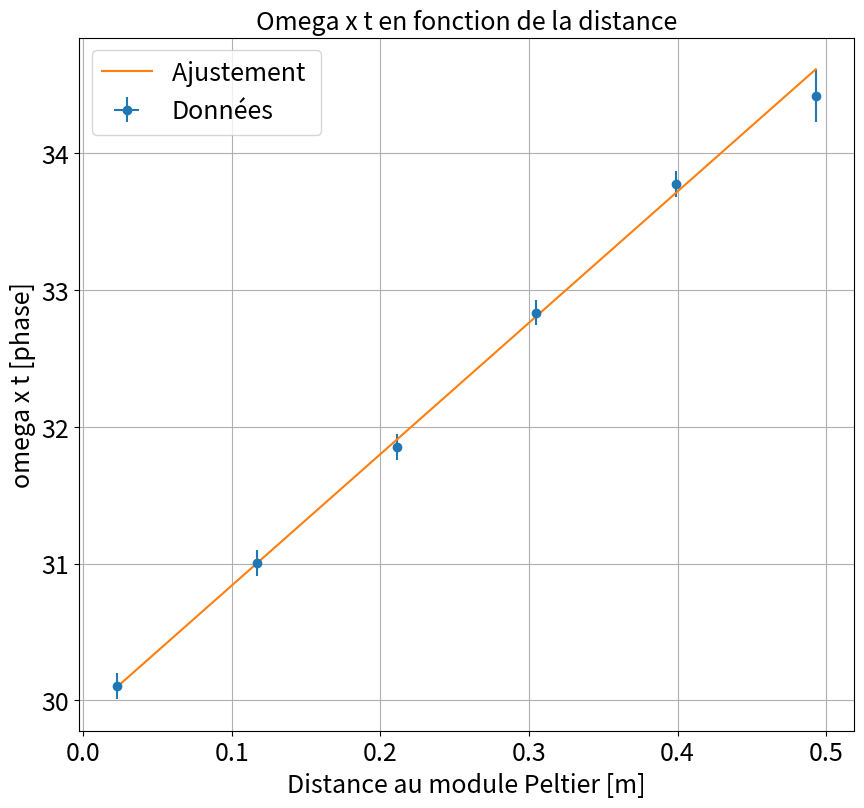
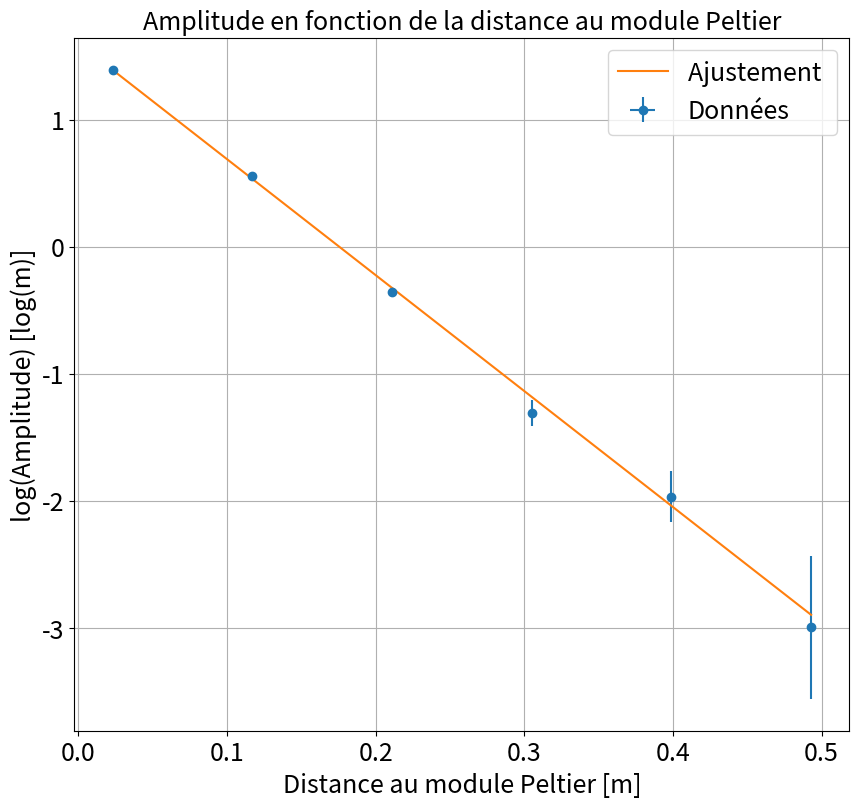
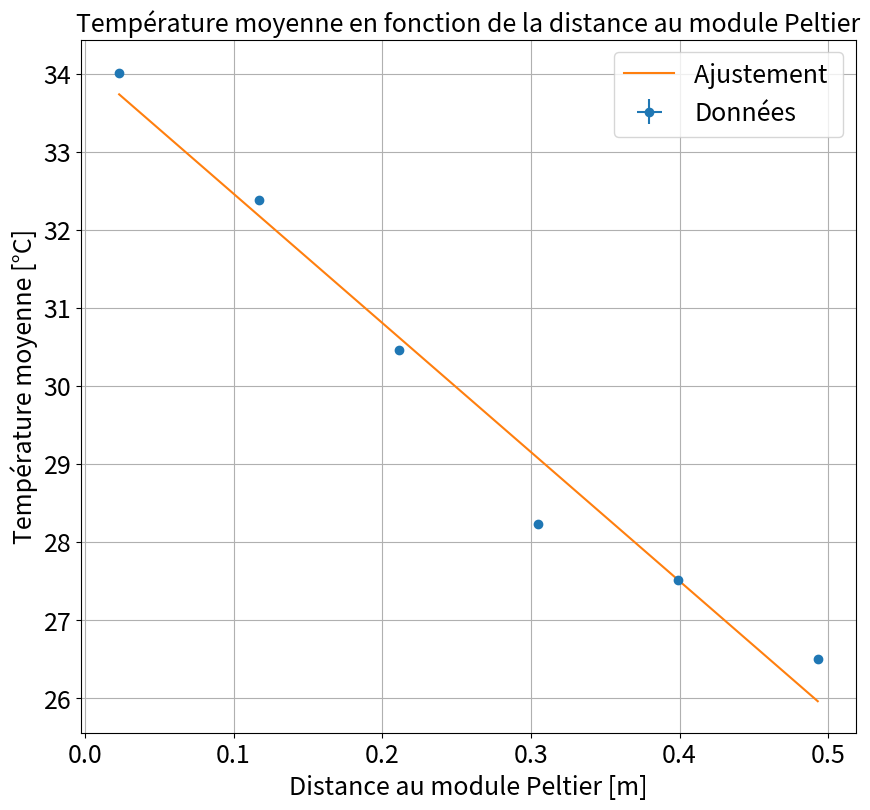

Here is the Python script that generated these plots, in order:
"""
[redacted]

"""
import matplotlib.pyplot as plt
import numpy as np
from scipy.optimize import curve_fit
import os

plt.close('all')

ftsize=18


'''
Brancher les thermocouple type T sur chaque branchement du module picolog des thermocouple (le truc bleu)
Connecter ce module en USB à l'ordi
Allumer le module de visualisation courant qui active les ventilos sur les pelletiers situés aux extremités du tube (permet d'avoir une surface chaude et une surface froide)
Tension : 500mV offset et 500 mV d'amplitude [il faut aller de 0 à 1V] et 3 mHz
Allumer le picolog
Acquerir la température en fonction du temps.


Equilibre thermique atteint en 1h30 environ.

'''
#Affichage si True
graphe1 = True #lambda avec la phase, tracé de omega t en fonction de x
graphe2 = True #lambda avec l'amplitude, tracé de log(A) en fonction de x
graphe3 = True #variation de la température moyenne le long du barreau pour vérifier la présence de pertes thermiques ou non

### Points en live

# Les differents numeros sont les differents capteurs

t1min = np.array([26,])#min.sec
t1s = np.array([37,])#min.sec
dt1= 5# seconde

t2min = np.array([27,])#min.sec
t2s = np.array([25,])#min.sec
dt2=5

t3min = np.array([28,])#min.sec
t3s = np.array([10,])#min.sec
dt3=5

t4min = np.array([29,])#min.sec
t4s = np.array([2,])#min.sec
dt4=5

t5min = np.array([29,])#min.sec
t5s = np.array([52,])#min.sec
dt5=5

t6min = np.array([30,])#min.sec
t6s = np.array([26,])#min.sec
dt6=10


### Données

omega=2*np.pi*3e-3
t1=t1min*60+t1s
t2=t2min*60+t2s
t3=t3min*60+t3s
t4=t4min*60+t4s
t5=t5min*60+t5s
t6=t6min*60+t6s

A1 = np.array([36.02-32])
A2 = np.array([33.25-31.51])
A3 = np.array([30.81-30.11])
A4 = np.array([28.36-28.09])
A5 = np.array([27.58-27.44])
A6 = np.array([26.52-26.47])
dA= np.sqrt(2)*0.02

A_moy=np.array([(32+36.02)/2,(33.25+31.51)/2,(30.81+30.11)/2,(28.36+28.09)/2,(27.58+27.44)/2,(26.52+26.47)/2])

A=np.concatenate([A1,A2,A3,A4,A5,A6])
T=np.concatenate([t1,t2,t3,t4,t5,t6])

X=23e-3+np.array([0,1,2,3,4,5])*94e-3

### Incertitudes

dt = np.array([dt1,dt2,dt3,dt4,dt5,dt6])
da = np.array([dA]*len(A))
dx = np.array([2e-3] * len(X))
da_moy = np.array([2e-2]*len(A))

if graphe1:

    ### Données fit

    xdata = X
    ydata = omega * T

    debut=0
    fin=len(xdata)+1

    xfit = X
    xerrdata = dx
    xerr = xerrdata

    yfit = omega * T
    yerrdata = omega * dt
    yerr = yerrdata

    ### Noms axes et titre

    ystr='omega x t [phase]'
    xstr='Distance au module Peltier [m]'
    titlestr='Omega x t en fonction de la distance'

    ### Ajustement

    def func(x,a,b):
        return a + b*x

    popt, pcov = curve_fit(func, xfit, yfit,sigma=yerr[debut:fin],absolute_sigma=True)

    ### Récupération paramètres de fit

    a,b=popt
    ua,ub=np.sqrt(pcov[0,0]),np.sqrt(pcov[1,1])

    ### Affichage résultats sur l'invite de commande

    print("y = a  + b x \na = " + str(a) + "\nb = " + str(b))
    print("ua = " + str(ua) + "\nub = " + str(ub) )
    print ("On trouve en suivant la phase, delta = ", 1/b, "m, avec une incertitude ", ub / b**2, "m")
    print("On trouve en suivant la phase, lambda =", 8.96e3*380*omega*(1/b)**2/2, "W/m/K, avec une incertitude ", (ub / b**2) * (b) * np.sqrt(2) *8.96e3*380*omega*(-1/b)**2/2, "W/m/K")


    ### Tracé de la courbe

    plt.figure(figsize=(10,9))
    plt.errorbar(xdata,ydata,yerr=yerrdata,xerr=xerrdata,fmt='o',label='Données')
    plt.plot(xfit,func(xfit,a,b),label='Ajustement ')
    plt.title(titlestr,fontsize=ftsize)
    plt.grid(True)
    plt.xticks(fontsize=ftsize)
    plt.yticks(fontsize=ftsize)
    plt.legend(fontsize=ftsize)
    plt.xlabel(xstr,fontsize=ftsize)
    plt.ylabel(ystr,fontsize=ftsize)
    plt.show()


if graphe2:

    ### Données fit

    xdata = X
    ydata = np.log(A)

    debut=0
    fin=len(xdata)+1

    xfit = X
    xerrdata = dx
    xerr = xerrdata

    yfit = np.log(A)
    yerrdata = da / A
    yerr = yerrdata

    ### Noms axes et titre

    ystr='log(Amplitude) [log(m)]'
    xstr='Distance au module Peltier [m]'
    titlestr='Amplitude en fonction de la distance au module Peltier'

    ### Ajustement

    def func(x,a,b):
        return a + b*x

    popt, pcov = curve_fit(func, xfit, yfit,sigma=yerr[debut:fin],absolute_sigma=True)

    ### Récupération paramètres de fit

    a,b=popt
    ua,ub=np.sqrt(pcov[0,0]),np.sqrt(pcov[1,1])

    ### Affichage résultats sur l'invite de commande

    print("y = a  + b x \na = " + str(a) + "\nb = " + str(b))
    print("ua = " + str(ua) + "\nub = " + str(ub) )
    print ("On trouve avec la variation de l'amplitude, delta = ", -1/b, "m, avec une incertitude ", ub / b**2, "m")
    print("On trouve avec la variation de l'amplitude, lambda =", 8.96e3*380*omega*(-1/b)**2/2, "W/m/K, avec une incertitude ", (ub / b**2) * (-b) * np.sqrt(2) *8.96e3*380*omega*(-1/b)**2/2, "W/m/K")

    ### Tracé de la courbe

    plt.figure(figsize=(10,9))
    plt.errorbar(xdata,ydata,yerr=yerrdata,xerr=xerrdata,fmt='o',label='Données')
    plt.plot(xfit,func(xfit,a,b),label='Ajustement ')
    plt.title(titlestr,fontsize=ftsize)
    plt.grid(True)
    plt.xticks(fontsize=ftsize)
    plt.yticks(fontsize=ftsize)
    plt.legend(fontsize=ftsize)
    plt.xlabel(xstr,fontsize=ftsize)
    plt.ylabel(ystr,fontsize=ftsize)
    plt.show()


if graphe3:

    ### Données fit

    xdata = X
    ydata = A_moy

    debut=0
    fin=len(xdata)+1

    xfit = X
    xerrdata = dx
    xerr = xerrdata

    yfit = A_moy
    yerrdata = da_moy
    yerr = yerrdata

    ### Noms axes et titre

    ystr='Température moyenne [°C]'
    xstr='Distance au module Peltier [m]'
    titlestr='Température moyenne en fonction de la distance au module Peltier'

    ### Ajustement

    def func(x,a,b):
        return a + b*x

    popt, pcov = curve_fit(func, xfit, yfit,sigma=yerr[debut:fin],absolute_sigma=True)

    ### Récupération paramètres de fit

    a,b=popt
    ua,ub=np.sqrt(pcov[0,0]),np.sqrt(pcov[1,1])

    ### Affichage résultats sur l'invite de commande

    print("y = a  + b x \na = " + str(a) + "\nb = " + str(b))
    print("ua = " + str(ua) + "\nub = " + str(ub) )


    ### Tracé de la courbe

    plt.figure(figsize=(10,9))
    plt.errorbar(xdata,ydata,yerr=yerrdata,xerr=xerrdata,fmt='o',label='Données')
    plt.plot(xfit,func(xfit,a,b),label='Ajustement ')
    plt.title(titlestr,fontsize=ftsize)
    plt.grid(True)
    plt.xticks(fontsize=ftsize)
    plt.yticks(fontsize=ftsize)
    plt.legend(fontsize=ftsize)
    plt.xlabel(xstr,fontsize=ftsize)
    plt.ylabel(ystr,fontsize=ftsize)
    plt.show()
